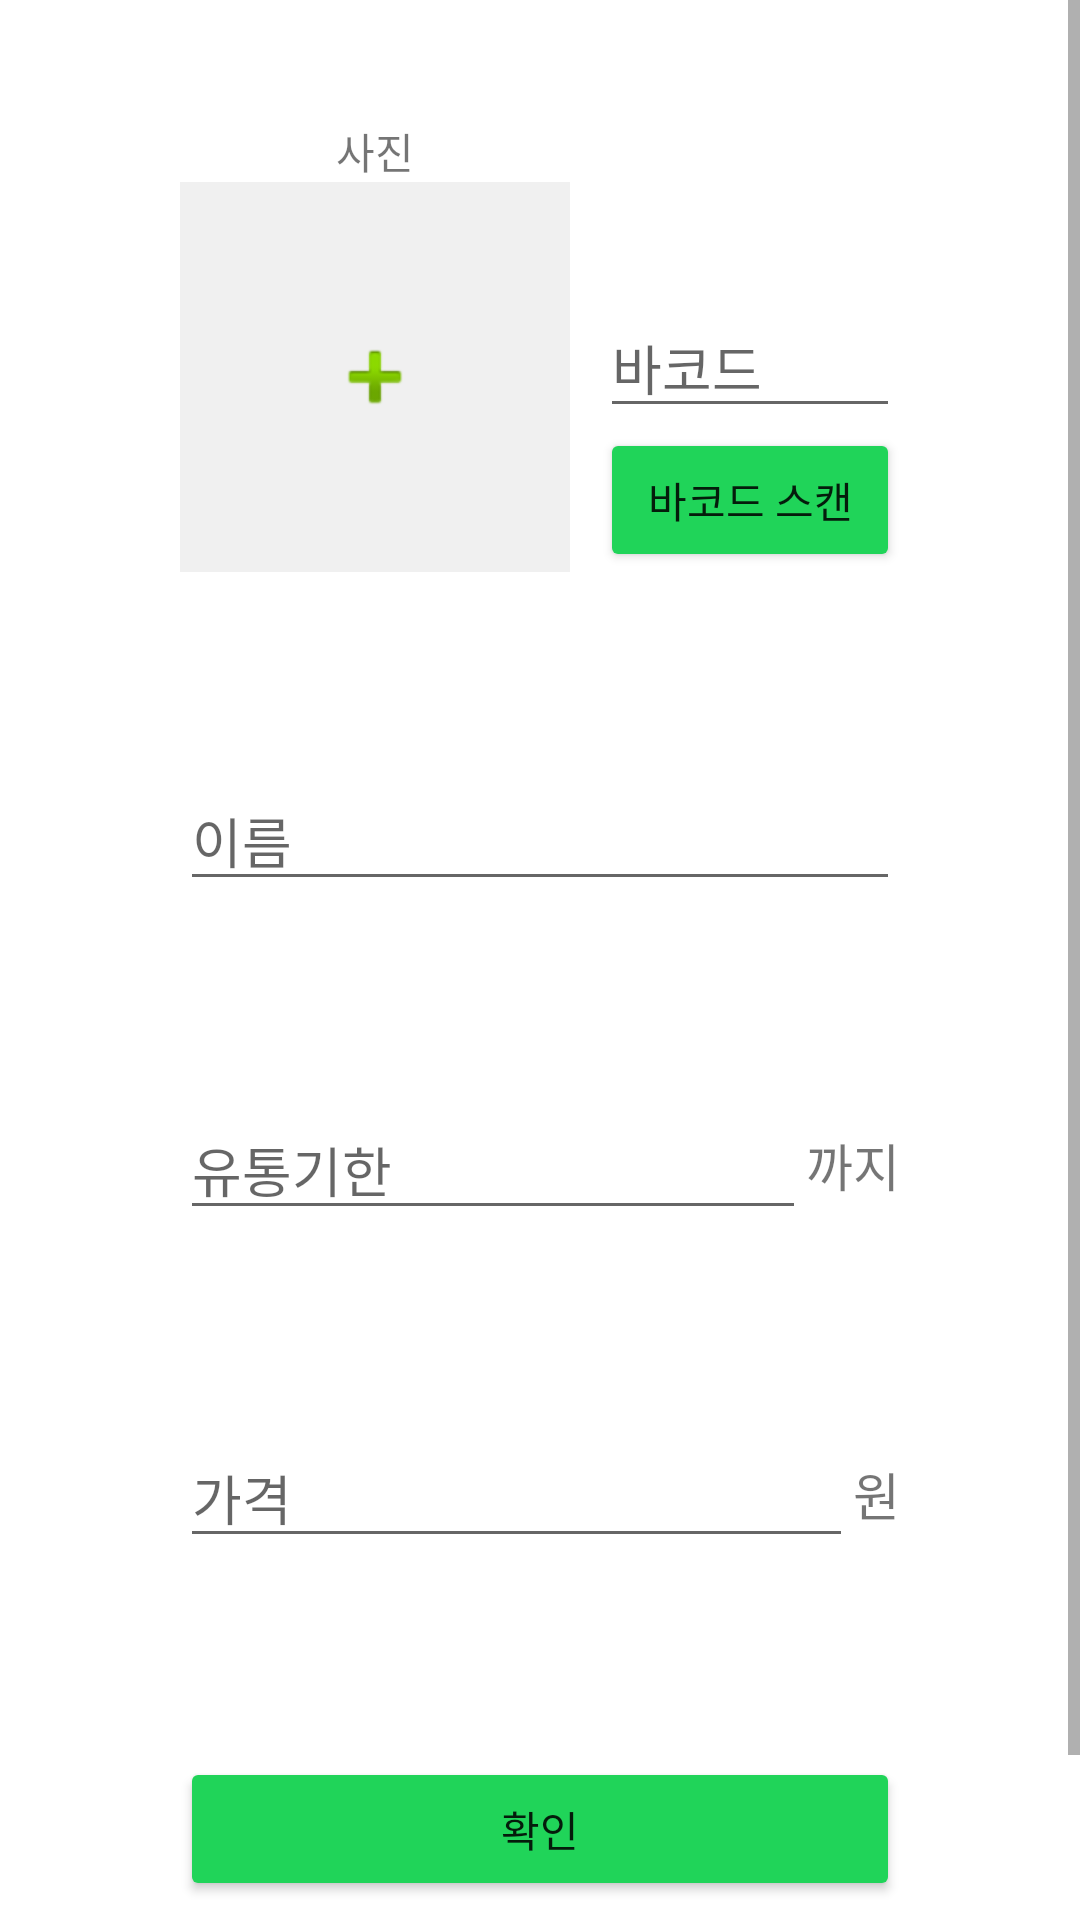

Reconstruct the res/layout file that produces this screen, plus the resources it refers to.
<!-- AndroidManifest.xml: application theme Theme.HIM -->
<!-- res/layout/activity_ingredient.xml -->
<?xml version="1.0" encoding="utf-8"?>
<ScrollView xmlns:android="http://schemas.android.com/apk/res/android"
    xmlns:app="http://schemas.android.com/apk/res-auto"
    xmlns:tools="http://schemas.android.com/tools"
    android:layout_width="match_parent"
    android:layout_height="match_parent"
    tools:context=".IngredientActivity">

    <androidx.constraintlayout.widget.ConstraintLayout
        android:layout_width="match_parent"
        android:layout_height="wrap_content"
        android:minHeight="700dp">

        <ImageView
            android:id="@+id/photoButton"
            android:layout_width="130dp"
            android:layout_height="130dp"
            android:layout_marginStart="60dp"
            android:layout_marginEnd="10dp"
            android:background="@color/gray"
            android:contentDescription="@string/picture"
            android:scaleType="center"
            app:layout_constraintEnd_toStartOf="@+id/barcodeEdit"
            app:layout_constraintStart_toStartOf="parent"
            app:layout_constraintTop_toBottomOf="@+id/photoView"
            app:srcCompat="@android:drawable/ic_input_add" />

        <TextView
            android:id="@+id/photoView"
            android:layout_width="wrap_content"
            android:layout_height="wrap_content"
            android:layout_marginTop="40dp"
            android:text="@string/picture"
            android:textSize="14sp"
            app:layout_constraintBottom_toTopOf="@+id/photoButton"
            app:layout_constraintEnd_toEndOf="@+id/photoButton"
            app:layout_constraintStart_toStartOf="@+id/photoButton"
            app:layout_constraintTop_toTopOf="parent" />

        <EditText
            android:id="@+id/shelfLifeEdit"
            android:layout_width="0dp"
            android:layout_height="wrap_content"
            android:autofillHints=""
            android:ems="10"
            android:hint="@string/shelf_life"
            android:inputType="date"
            app:layout_constraintBottom_toTopOf="@+id/priceEdit"
            app:layout_constraintEnd_toStartOf="@+id/tillView"
            app:layout_constraintStart_toStartOf="@+id/nameEdit"
            app:layout_constraintTop_toBottomOf="@+id/nameEdit" />

        <EditText
            android:id="@+id/priceEdit"
            android:layout_width="0dp"
            android:layout_height="wrap_content"
            android:autofillHints=""
            android:ems="10"
            android:hint="@string/price"
            android:inputType="numberDecimal"
            app:layout_constraintBottom_toTopOf="@+id/confirmButton"
            app:layout_constraintEnd_toStartOf="@+id/wonView"
            app:layout_constraintStart_toStartOf="@+id/nameEdit"
            app:layout_constraintTop_toBottomOf="@+id/shelfLifeEdit" />

        <Button
            android:id="@+id/confirmButton"
            android:layout_width="0dp"
            android:layout_height="wrap_content"
            android:text="@string/confirm"
            app:backgroundTint="@color/green_2"
            app:layout_constraintBottom_toBottomOf="parent"
            app:layout_constraintEnd_toEndOf="@+id/wonView"
            app:layout_constraintStart_toStartOf="@+id/priceEdit"
            app:layout_constraintTop_toBottomOf="@+id/priceEdit" />

        <Button
            android:id="@+id/barcodeButton"
            android:layout_width="0dp"
            android:layout_height="wrap_content"
            android:text="@string/scan_barcode"
            android:textSize="14sp"
            app:backgroundTint="@color/green_2"
            app:layout_constraintBottom_toBottomOf="@+id/photoButton"
            app:layout_constraintEnd_toEndOf="@+id/barcodeEdit"
            app:layout_constraintStart_toStartOf="@+id/barcodeEdit" />

        <EditText
            android:id="@+id/nameEdit"
            android:layout_width="0dp"
            android:layout_height="wrap_content"
            android:autofillHints=""
            android:ems="10"
            android:hint="@string/name"
            android:inputType="textPersonName"
            app:layout_constraintBottom_toTopOf="@+id/shelfLifeEdit"
            app:layout_constraintEnd_toEndOf="@+id/barcodeButton"
            app:layout_constraintStart_toStartOf="@+id/photoButton"
            app:layout_constraintTop_toBottomOf="@+id/photoButton" />

        <TextView
            android:id="@+id/tillView"
            android:layout_width="wrap_content"
            android:layout_height="wrap_content"
            android:text="@string/till"
            android:textSize="17sp"
            app:layout_constraintBottom_toBottomOf="@+id/shelfLifeEdit"
            app:layout_constraintEnd_toEndOf="@+id/nameEdit"
            app:layout_constraintStart_toEndOf="@+id/shelfLifeEdit"
            app:layout_constraintTop_toTopOf="@+id/shelfLifeEdit" />

        <TextView
            android:id="@+id/wonView"
            android:layout_width="wrap_content"
            android:layout_height="wrap_content"
            android:text="@string/won"
            android:textSize="17sp"
            app:layout_constraintBottom_toBottomOf="@+id/priceEdit"
            app:layout_constraintEnd_toEndOf="@+id/tillView"
            app:layout_constraintStart_toEndOf="@+id/priceEdit"
            app:layout_constraintTop_toTopOf="@+id/priceEdit" />

        <EditText
            android:id="@+id/barcodeEdit"
            android:layout_width="0dp"
            android:layout_height="wrap_content"
            android:layout_marginEnd="60dp"
            android:autofillHints=""
            android:ems="10"
            android:hint="@string/barcode"
            android:inputType="numberDecimal"
            app:layout_constraintBottom_toTopOf="@+id/barcodeButton"
            app:layout_constraintEnd_toEndOf="parent"
            app:layout_constraintStart_toEndOf="@+id/photoButton" />

        <EditText
            android:id="@+id/imageUrl"
            android:layout_width="0dp"
            android:layout_height="wrap_content"
            android:layout_marginEnd="60dp"
            android:layout_marginBottom="56dp"
            android:autofillHints=""
            android:ems="10"
            android:hint="@string/barcode"
            android:inputType="numberDecimal"
            app:layout_constraintBottom_toTopOf="@+id/barcodeButton"
            app:layout_constraintEnd_toEndOf="parent"
            app:layout_constraintHorizontal_bias="1.0"
            app:layout_constraintStart_toStartOf="@+id/barcodeEdit"
            android:visibility="invisible"/>

    </androidx.constraintlayout.widget.ConstraintLayout>

</ScrollView>
<!-- resources referenced by this layout -->
<resources>
  <color name="gray">#F0F0F0</color>
  <color name="green_2">#20D459</color>
  <string name="barcode">바코드</string>
  <string name="confirm">확인</string>
  <string name="name">이름</string>
  <string name="picture">사진</string>
  <string name="price">가격</string>
  <string name="scan_barcode">바코드 스캔</string>
  <string name="shelf_life">유통기한</string>
  <string name="till">까지</string>
  <string name="won">원</string>
  <style name="Theme.HIM" parent="Theme.MaterialComponents.DayNight.DarkActionBar">
          
          <item name="colorPrimary">@color/green_2</item>--&gt;
          <item name="colorPrimaryVariant">@color/green_1</item>--&gt;
          <item name="colorOnPrimary">@color/white</item>
          
          <item name="colorSecondary">@color/green_3</item>--&gt;
          <item name="colorSecondaryVariant">@color/green_4</item>--&gt;
          <item name="colorOnSecondary">@color/black</item>
          
          <item name="android:statusBarColor" tools:targetApi="l">?attr/colorPrimaryVariant</item>
          
      </style>
  <color name="green_1">#25F6A2</color>
  <color name="white">#FFFFFFFF</color>
  <color name="green_3">#2FEB35</color>
  <color name="green_4">#57D420</color>
  <color name="black">#FF000000</color>
</resources>
